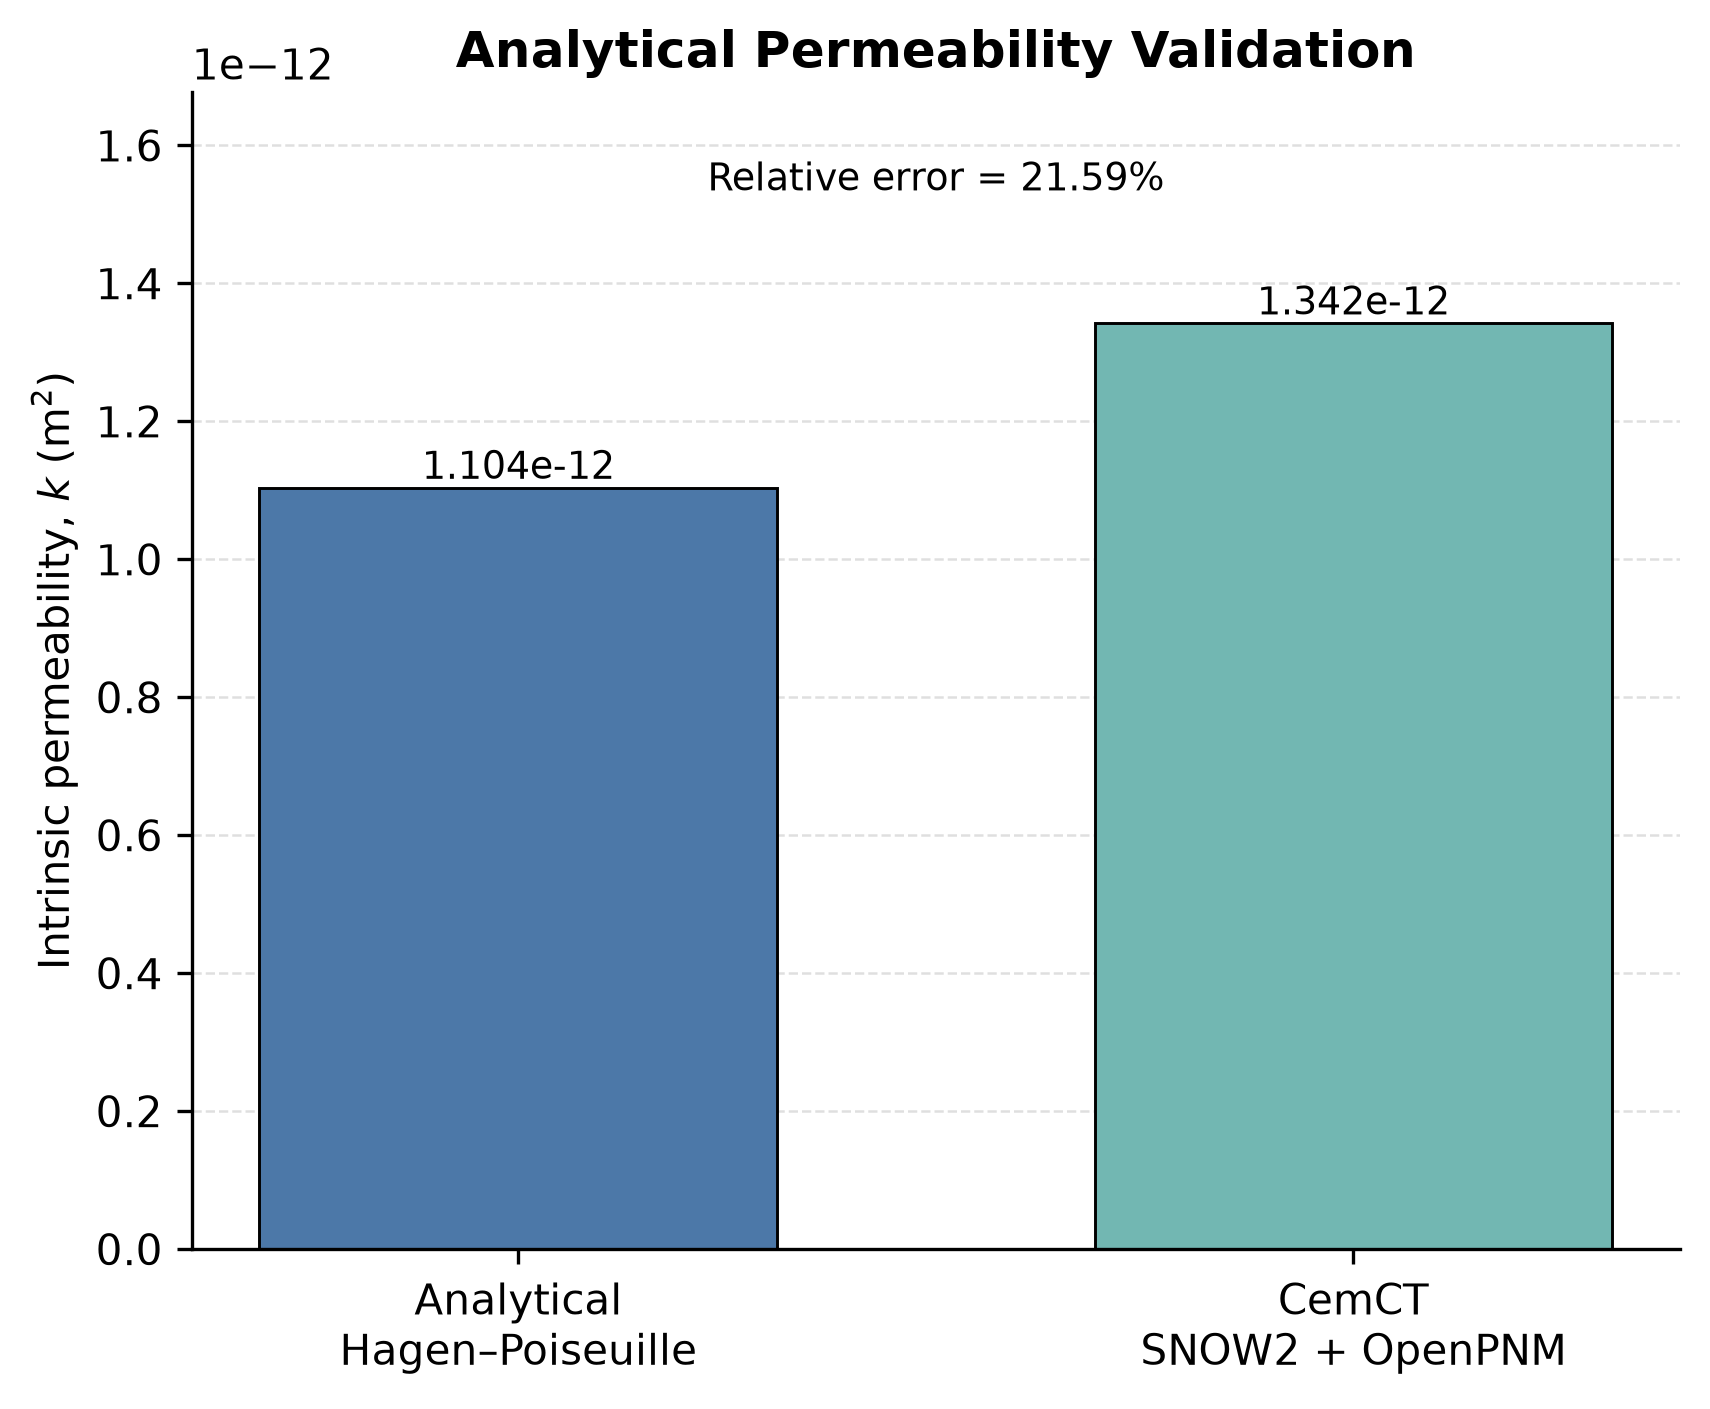

The file beside this chart, header and first rows:
validation_test, expected_permeability_m2, cemct_permeability_m2, absolute_error_m2, relative_error, relative_error_percent, acceptance_tolerance, status
Darcy-law consistency, 1.341980071371518e-12, 1.341980071371518e-12, 0.0, 0.0, 0.0, 1e-08, PASS
Hagen-Poiseuille capillary, 1.1036511109294656e-12, 1.341980071371518e-12, 2.3832896044205245e-13, 0.2159, 21.59, 0.25, PASS
